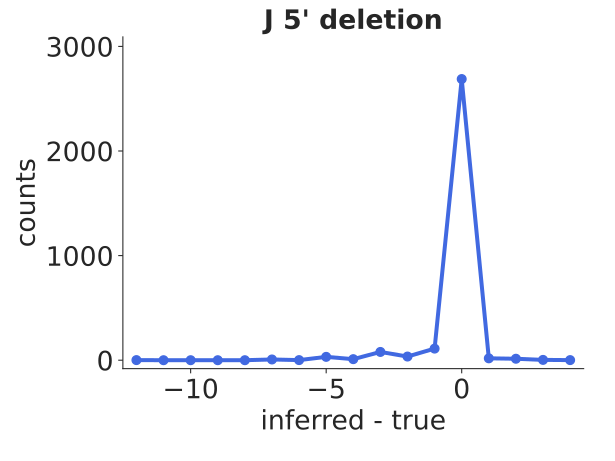

The table this chart was drawn from, first rows:
bin_low_edge, contents, binlabel, error
-13.5, 0.0, , 0.0
-12.5, 1.0, , 1.0
-11.5, 0.0, , 0.0
-10.5, 0.0, , 0.0
-9.5, 0.0, , 0.0
-8.5, 0.0, , 0.0
-7.5, 7, , 2.646
-6.5, 1, , 1.0
-5.5, 32, , 5.657
-4.5, 10, , 3.162
-3.5, 79, , 8.888
-2.5, 35, , 5.916
-1.5, 111, , 10.54
-0.5, 2688, , 51.85
0.5, 18, , 4.243
1.5, 14, , 3.742
2.5, 3, , 1.732
3.5, 1.0, , 1.0
4.5, 0.0, , 0.0
